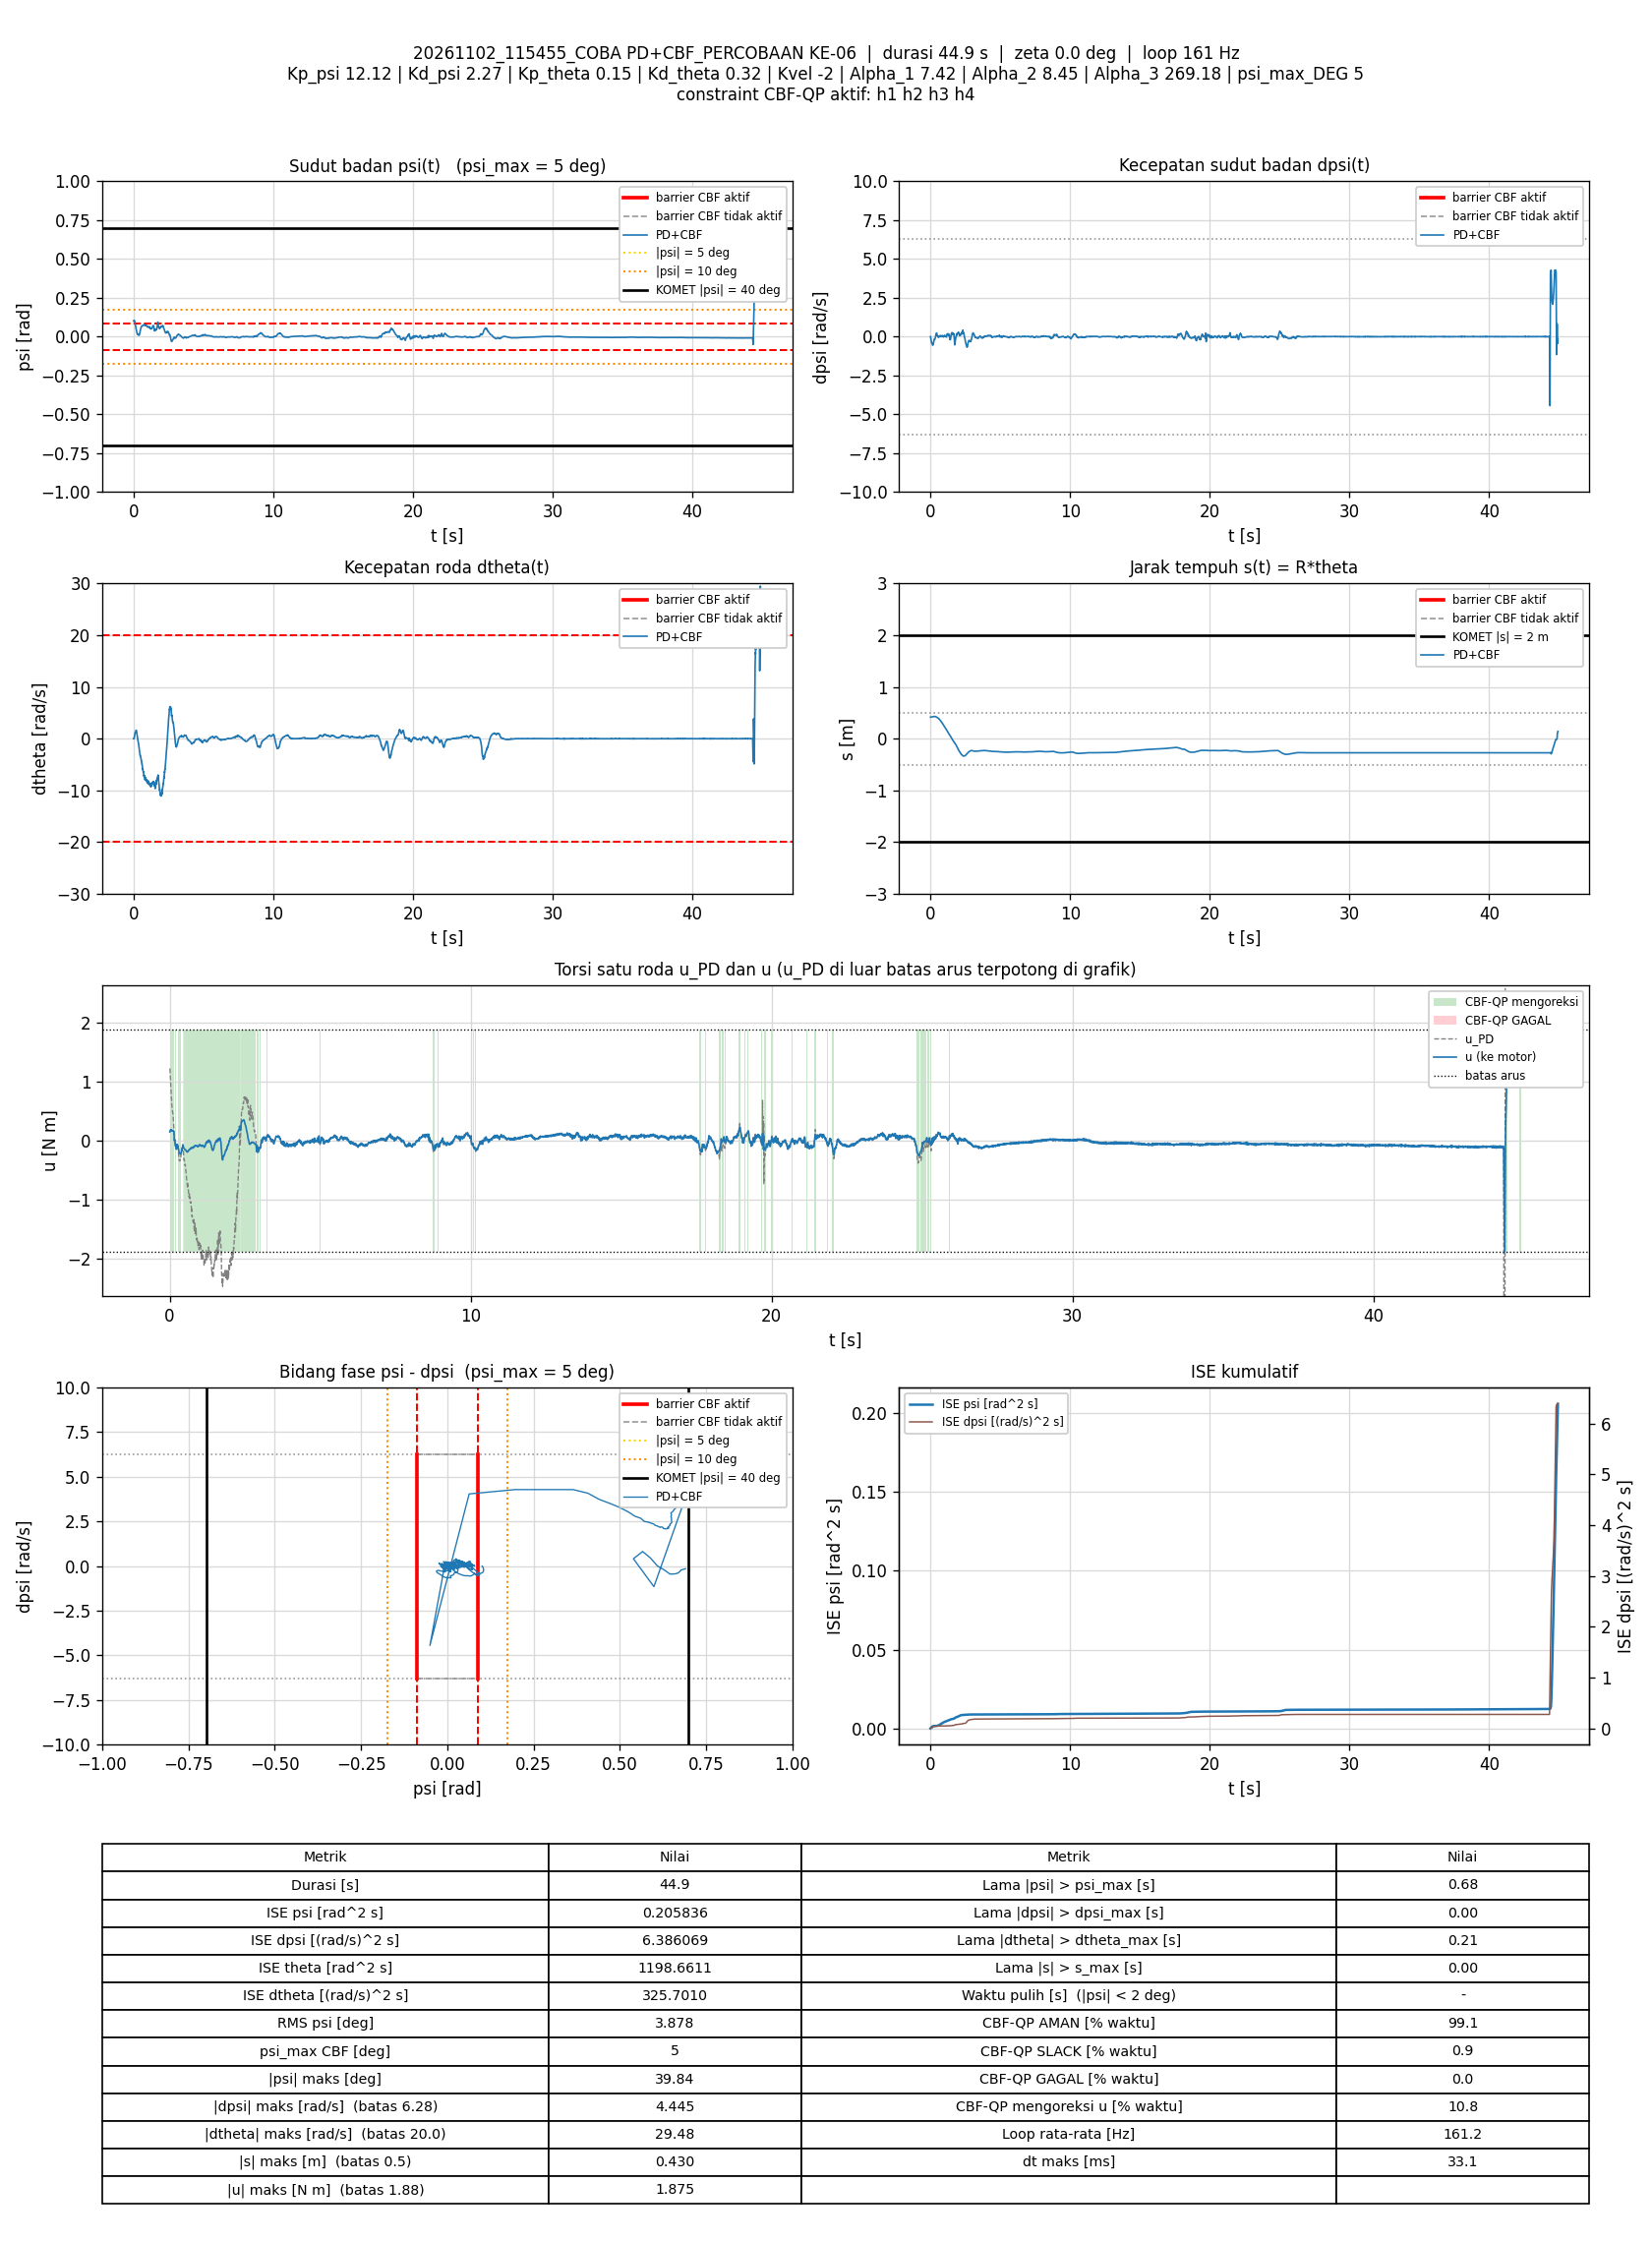

The data file committed next to this chart (first rows):
t_s, theta_rad, dtheta_rad_s, psi_rad, dpsi_rad_s, error_theta, error_dtheta, error_psi, error_dpsi, u_PD_Nm, u_Nm, status_cbf, dorong_N, ISE_theta, ISE_dtheta, ISE_psi, ISE_dpsi, Kp_psi, Kd_psi, Kp_theta, Kd_theta, Kvel, Alpha_1, Alpha_2
0.006765, 8.335, -0.003703, 0.1009, 0.0007931, -8.335, 0.003703, -0.1009, -0.0007931, 1.223, 0.1482, AMAN, 0, 0.47, 9.2780455e-08, 6.8811142e-05, 4.254732e-09, 12.12, 2.27, 0.15, 0.32, -2, 7.42, 8.45
0.01288, 8.335, -0.01355, 0.101, -0.006535, -8.335, 0.01355, -0.101, 0.006535, 1.205, 0.1689, AMAN, 0, 0.8951, 1.2167705e-06, 0.0001312, 2.6558586e-07, 12.12, 2.27, 0.15, 0.32, -2, 7.42, 8.45
0.01883, 8.337, -0.04668, 0.1026, -0.0525, -8.337, 0.04668, -0.1026, 0.0525, 1.109, 0.1706, AMAN, 0, 1.308, 1.4166252e-05, 0.0001938, 1.664712e-05, 12.12, 2.27, 0.15, 0.32, -2, 7.42, 8.45
0.02583, 8.339, -0.01514, 0.1036, -0.07875, -8.339, 0.01514, -0.1036, 0.07875, 1.072, 0.1807, AMAN, 0, 1.795, 1.57691e-05, 0.0002689, 6.0035103e-05, 12.12, 2.27, 0.15, 0.32, -2, 7.42, 8.45
0.03183, 8.342, 0.006083, 0.1043, -0.1227, -8.342, -0.006083, -0.1043, 0.1227, 0.9873, 0.1813, AMAN, 0, 2.212, 1.5991143e-05, 0.0003341, 0.0001504, 12.12, 2.27, 0.15, 0.32, -2, 7.42, 8.45
0.03804, 8.345, 0.03425, 0.1044, -0.1496, -8.345, -0.03425, -0.1044, 0.1496, 0.9372, 0.1868, AMAN, 0, 2.645, 2.3282497e-05, 0.0004019, 0.0002895, 12.12, 2.27, 0.15, 0.32, -2, 7.42, 8.45
0.04574, 8.349, 0.1081, 0.105, -0.1895, -8.349, -0.1081, -0.105, 0.1895, 0.8767, 0.1863, AMAN, 0, 3.182, 0.0001133, 0.0004868, 0.0005659, 12.12, 2.27, 0.15, 0.32, -2, 7.42, 8.45
0.05183, 8.355, 0.1986, 0.105, -0.2413, -8.355, -0.1986, -0.105, 0.2413, 0.7889, 0.1821, AMAN, 0, 3.607, 0.0003532, 0.0005539, 0.0009202, 12.12, 2.27, 0.15, 0.32, -2, 7.42, 8.45
0.05784, 8.362, 0.3048, 0.1047, -0.2843, -8.362, -0.3048, -0.1047, 0.2843, 0.7217, 0.176, AMAN, 0, 4.027, 0.0009115, 0.0006199, 0.001406, 12.12, 2.27, 0.15, 0.32, -2, 7.42, 8.45
0.06383, 8.368, 0.4019, 0.1042, -0.2983, -8.368, -0.4019, -0.1042, 0.2983, 0.7141, 0.1817, AMAN, 0, 4.447, 0.00188, 0.000685, 0.00194, 12.12, 2.27, 0.15, 0.32, -2, 7.42, 8.45
0.06998, 8.374, 0.4915, 0.1029, -0.3493, -8.374, -0.4915, -0.1029, 0.3493, 0.6112, 0.1686, AMAN, 0, 4.878, 0.003364, 0.00075, 0.002689, 12.12, 2.27, 0.15, 0.32, -2, 7.42, 8.45
0.07589, 8.382, 0.6029, 0.1018, -0.3667, -8.382, -0.6029, -0.1018, 0.3667, 0.5938, 0.1699, AMAN, 0, 5.293, 0.005516, 0.0008112, 0.003485, 12.12, 2.27, 0.15, 0.32, -2, 7.42, 8.45
0.08182, 8.39, 0.7549, 0.09966, -0.39, -8.39, -0.7549, -0.09966, 0.39, 0.5642, 0.1664, AMAN, 0, 5.71, 0.008891, 0.0008701, 0.004386, 12.12, 2.27, 0.15, 0.32, -2, 7.42, 8.45
0.08782, 8.397, 0.8517, 0.09744, -0.3966, -8.397, -0.8517, -0.09744, 0.3966, 0.5531, 0.1696, AMAN, 0, 6.133, 0.01324, 0.000927, 0.00533, 12.12, 2.27, 0.15, 0.32, -2, 7.42, 8.45
0.09373, 8.404, 0.9119, 0.09486, -0.4205, -8.404, -0.9119, -0.09486, 0.4205, 0.487, 0.1639, AMAN, 0, 6.551, 0.01816, 0.0009802, 0.006375, 12.12, 2.27, 0.15, 0.32, -2, 7.42, 8.45
0.09981, 8.411, 1.021, 0.0917, -0.4189, -8.411, -1.021, -0.0917, 0.4189, 0.4871, 0.1684, AMAN, 0, 6.981, 0.02449, 0.001031, 0.007442, 12.12, 2.27, 0.15, 0.32, -2, 7.42, 8.45
0.1059, 8.419, 1.093, 0.08834, -0.4174, -8.419, -1.093, -0.08834, 0.4174, 0.473, 0.1724, AMAN, 0, 7.413, 0.03177, 0.001079, 0.008502, 12.12, 2.27, 0.15, 0.32, -2, 7.42, 8.45
0.1118, 8.428, 1.174, 0.08566, -0.4235, -8.428, -1.174, -0.08566, 0.4235, 0.4525, 0.1732, AMAN, 0, 7.833, 0.03993, 0.001122, 0.009564, 12.12, 2.27, 0.15, 0.32, -2, 7.42, 8.45
0.118, 8.435, 1.186, 0.08296, -0.4326, -8.435, -1.186, -0.08296, 0.4326, 0.4031, 0.1719, AMAN, 0, 8.271, 0.04859, 0.001165, 0.01072, 12.12, 2.27, 0.15, 0.32, -2, 7.42, 8.45
0.1239, 8.443, 1.221, 0.07992, -0.4393, -8.443, -1.221, -0.07992, 0.4393, 0.3621, 0.171, AMAN, 0, 8.692, 0.0574, 0.001202, 0.01186, 12.12, 2.27, 0.15, 0.32, -2, 7.42, 8.45
0.1318, 8.45, 1.184, 0.07746, -0.4521, -8.45, -1.184, -0.07746, 0.4521, 0.2915, 0.1674, AMAN, 0, 9.254, 0.06844, 0.00125, 0.01347, 12.12, 2.27, 0.15, 0.32, -2, 7.42, 8.45
0.138, 8.46, 1.193, 0.07472, -0.4779, -8.46, -1.193, -0.07472, 0.4779, 0.2026, 0.1575, AMAN, 0, 9.698, 0.07727, 0.001284, 0.01488, 12.12, 2.27, 0.15, 0.32, -2, 7.42, 8.45
0.1438, 8.471, 1.221, 0.0727, -0.5035, -8.471, -1.221, -0.0727, 0.5035, 0.1289, 0.1289, AMAN, 0, 10.12, 0.08602, 0.001315, 0.01637, 12.12, 2.27, 0.15, 0.32, -2, 7.42, 8.45
0.1498, 8.481, 1.263, 0.07091, -0.5292, -8.481, -1.263, -0.07091, 0.5292, 0.06235, 0.06235, AMAN, 0, 10.55, 0.09558, 0.001345, 0.01805, 12.12, 2.27, 0.15, 0.32, -2, 7.42, 8.45
0.1558, 8.491, 1.303, 0.06846, -0.5516, -8.491, -1.303, -0.06846, 0.5516, -0.005438, 0.02635, AMAN, 0, 10.98, 0.1058, 0.001374, 0.01987, 12.12, 2.27, 0.15, 0.32, -2, 7.42, 8.45
0.1617, 8.502, 1.442, 0.06489, -0.5529, -8.502, -1.442, -0.06489, 0.5529, -0.007341, 0.004204, AMAN, 0, 11.41, 0.1181, 0.001398, 0.02168, 12.12, 2.27, 0.15, 0.32, -2, 7.42, 8.45
0.1679, 8.513, 1.58, 0.06134, -0.5431, -8.513, -1.58, -0.06134, 0.5431, 0.0163, 0.0163, AMAN, 0, 11.86, 0.1335, 0.001422, 0.02351, 12.12, 2.27, 0.15, 0.32, -2, 7.42, 8.45
0.1738, 8.524, 1.618, 0.05799, -0.5379, -8.524, -1.618, -0.05799, 0.5379, -0.0003664, -0.0003664, AMAN, 0, 12.29, 0.149, 0.001442, 0.02522, 12.12, 2.27, 0.15, 0.32, -2, 7.42, 8.45
0.1798, 8.535, 1.637, 0.05544, -0.5425, -8.535, -1.637, -0.05544, 0.5425, -0.0357, -0.0357, AMAN, 0, 12.72, 0.165, 0.00146, 0.02698, 12.12, 2.27, 0.15, 0.32, -2, 7.42, 8.45
0.1858, 8.545, 1.64, 0.05252, -0.5389, -8.545, -1.64, -0.05252, 0.5389, -0.06204, -0.062, AMAN, 0, 13.16, 0.1812, 0.001477, 0.02872, 12.12, 2.27, 0.15, 0.32, -2, 7.42, 8.45
0.1927, 8.554, 1.629, 0.04922, -0.5332, -8.554, -1.629, -0.04922, 0.5332, -0.09244, -0.08212, AMAN, 0, 13.67, 0.1995, 0.001493, 0.03069, 12.12, 2.27, 0.15, 0.32, -2, 7.42, 8.45
0.1988, 8.564, 1.607, 0.04526, -0.5148, -8.564, -1.607, -0.04526, 0.5148, -0.1059, -0.09962, AMAN, 0, 14.12, 0.2153, 0.001506, 0.03231, 12.12, 2.27, 0.15, 0.32, -2, 7.42, 8.45
0.205, 8.573, 1.618, 0.04209, -0.4911, -8.573, -1.618, -0.04209, 0.4911, -0.08675, -0.08675, AMAN, 0, 14.57, 0.2313, 0.001517, 0.03378, 12.12, 2.27, 0.15, 0.32, -2, 7.42, 8.45
0.2108, 8.58, 1.509, 0.03891, -0.4704, -8.58, -1.509, -0.03891, 0.4704, -0.1136, -0.1136, AMAN, 0, 15, 0.2447, 0.001526, 0.03508, 12.12, 2.27, 0.15, 0.32, -2, 7.42, 8.45
0.2168, 8.586, 1.417, 0.03604, -0.4514, -8.586, -1.417, -0.03604, 0.4514, -0.1344, -0.1302, AMAN, 0, 15.44, 0.2567, 0.001533, 0.0363, 12.12, 2.27, 0.15, 0.32, -2, 7.42, 8.45
0.2228, 8.59, 1.313, 0.03254, -0.4234, -8.59, -1.313, -0.03254, 0.4234, -0.1467, -0.1393, AMAN, 0, 15.88, 0.267, 0.00154, 0.03738, 12.12, 2.27, 0.15, 0.32, -2, 7.42, 8.45
0.2297, 8.594, 1.229, 0.02875, -0.3825, -8.594, -1.229, -0.02875, 0.3825, -0.1264, -0.1264, AMAN, 0, 16.39, 0.2775, 0.001545, 0.03839, 12.12, 2.27, 0.15, 0.32, -2, 7.42, 8.45
0.2367, 8.597, 1.144, 0.02501, -0.3299, -8.597, -1.144, -0.02501, 0.3299, -0.07971, -0.07971, AMAN, 0, 16.91, 0.2867, 0.00155, 0.03915, 12.12, 2.27, 0.15, 0.32, -2, 7.42, 8.45
0.2428, 8.601, 1.046, 0.02247, -0.2935, -8.601, -1.046, -0.02247, 0.2935, -0.05908, -0.05908, AMAN, 0, 17.36, 0.2933, 0.001553, 0.03968, 12.12, 2.27, 0.15, 0.32, -2, 7.42, 8.45
0.2498, 8.603, 0.8661, 0.02084, -0.2747, -8.603, -0.8661, -0.02084, 0.2747, -0.09392, -0.09392, AMAN, 0, 17.88, 0.2986, 0.001556, 0.0402, 12.12, 2.27, 0.15, 0.32, -2, 7.42, 8.45
0.2559, 8.605, 0.7367, 0.01895, -0.2506, -8.605, -0.7367, -0.01895, 0.2506, -0.1035, -0.1035, AMAN, 0, 18.33, 0.3019, 0.001558, 0.04058, 12.12, 2.27, 0.15, 0.32, -2, 7.42, 8.45
0.2619, 8.606, 0.6242, 0.01736, -0.2328, -8.606, -0.6242, -0.01736, 0.2328, -0.1183, -0.1183, AMAN, 0, 18.77, 0.3042, 0.00156, 0.04091, 12.12, 2.27, 0.15, 0.32, -2, 7.42, 8.45
0.2679, 8.606, 0.5427, 0.01553, -0.1984, -8.606, -0.5427, -0.01553, 0.1984, -0.08843, -0.08843, AMAN, 0, 19.21, 0.306, 0.001561, 0.04114, 12.12, 2.27, 0.15, 0.32, -2, 7.42, 8.45
0.2738, 8.605, 0.4148, 0.01421, -0.1703, -8.605, -0.4148, -0.01421, 0.1703, -0.08157, -0.08157, AMAN, 0, 19.66, 0.307, 0.001563, 0.04132, 12.12, 2.27, 0.15, 0.32, -2, 7.42, 8.45
0.28, 8.604, 0.2611, 0.0141, -0.1635, -8.604, -0.2611, -0.0141, 0.1635, -0.1167, -0.1167, AMAN, 0, 20.12, 0.3074, 0.001564, 0.04148, 12.12, 2.27, 0.15, 0.32, -2, 7.42, 8.45
0.2859, 8.604, 0.1341, 0.01473, -0.1608, -8.604, -0.1341, -0.01473, 0.1608, -0.1436, -0.1277, AMAN, 0, 20.55, 0.3075, 0.001565, 0.04164, 12.12, 2.27, 0.15, 0.32, -2, 7.42, 8.45
0.2918, 8.602, -0.02422, 0.0153, -0.1631, -8.602, 0.02422, -0.0153, 0.1631, -0.1925, -0.1399, AMAN, 0, 20.99, 0.3075, 0.001566, 0.04179, 12.12, 2.27, 0.15, 0.32, -2, 7.42, 8.45
0.2988, 8.601, -0.1239, 0.01582, -0.1719, -8.601, 0.1239, -0.01582, 0.1719, -0.2381, -0.1553, AMAN, 0, 21.5, 0.3076, 0.001568, 0.042, 12.12, 2.27, 0.15, 0.32, -2, 7.42, 8.45
0.3048, 8.599, -0.2488, 0.01588, -0.1801, -8.599, 0.2488, -0.01588, 0.1801, -0.2961, -0.1726, AMAN, 0, 21.95, 0.308, 0.00157, 0.0422, 12.12, 2.27, 0.15, 0.32, -2, 7.42, 8.45
0.3108, 8.596, -0.3199, 0.0158, -0.1807, -8.596, 0.3199, -0.0158, 0.1807, -0.321, -0.1855, AMAN, 0, 22.39, 0.3086, 0.001571, 0.04239, 12.12, 2.27, 0.15, 0.32, -2, 7.42, 8.45
0.3168, 8.593, -0.3873, 0.01543, -0.1733, -8.593, 0.3873, -0.01543, 0.1733, -0.3304, -0.1949, AMAN, 0, 22.84, 0.3095, 0.001573, 0.04257, 12.12, 2.27, 0.15, 0.32, -2, 7.42, 8.45
0.3228, 8.59, -0.43, 0.01477, -0.1621, -8.59, 0.43, -0.01477, 0.1621, -0.3267, -0.2027, AMAN, 0, 23.27, 0.3106, 0.001574, 0.04273, 12.12, 2.27, 0.15, 0.32, -2, 7.42, 8.45
0.3288, 8.584, -0.544, 0.01393, -0.1451, -8.584, 0.544, -0.01393, 0.1451, -0.3346, -0.2074, AMAN, 0, 23.72, 0.3124, 0.001575, 0.04285, 12.12, 2.27, 0.15, 0.32, -2, 7.42, 8.45
0.3348, 8.577, -0.6535, 0.01317, -0.1283, -8.577, 0.6535, -0.01317, 0.1283, -0.3408, -0.2121, AMAN, 0, 24.16, 0.315, 0.001576, 0.04295, 12.12, 2.27, 0.15, 0.32, -2, 7.42, 8.45
0.3419, 8.572, -0.7033, 0.01264, -0.1111, -8.572, 0.7033, -0.01264, 0.1111, -0.3241, -0.2165, AMAN, 0, 24.68, 0.3184, 0.001577, 0.04304, 12.12, 2.27, 0.15, 0.32, -2, 7.42, 8.45
0.3478, 8.565, -0.788, 0.01225, -0.0942, -8.565, 0.788, -0.01225, 0.0942, -0.3175, -0.2205, AMAN, 0, 25.12, 0.3221, 0.001578, 0.04309, 12.12, 2.27, 0.15, 0.32, -2, 7.42, 8.45
0.3538, 8.557, -0.878, 0.01168, -0.08181, -8.557, 0.878, -0.01168, 0.08181, -0.3251, -0.2254, AMAN, 0, 25.56, 0.3268, 0.001579, 0.04313, 12.12, 2.27, 0.15, 0.32, -2, 7.42, 8.45
0.3599, 8.549, -0.968, 0.01119, -0.06063, -8.549, 0.968, -0.01119, 0.06063, -0.3117, -0.2259, AMAN, 0, 26, 0.3325, 0.00158, 0.04316, 12.12, 2.27, 0.15, 0.32, -2, 7.42, 8.45
0.3658, 8.539, -1.095, 0.01044, -0.03505, -8.539, 1.095, -0.01044, 0.03505, -0.3035, -0.2241, AMAN, 0, 26.43, 0.3396, 0.00158, 0.04316, 12.12, 2.27, 0.15, 0.32, -2, 7.42, 8.45
0.372, 8.529, -1.189, 0.009611, -0.009199, -8.529, 1.189, -0.009611, 0.009199, -0.2849, -0.2212, AMAN, 0, 26.88, 0.3483, 0.001581, 0.04316, 12.12, 2.27, 0.15, 0.32, -2, 7.42, 8.45
... 7,184 more rows
